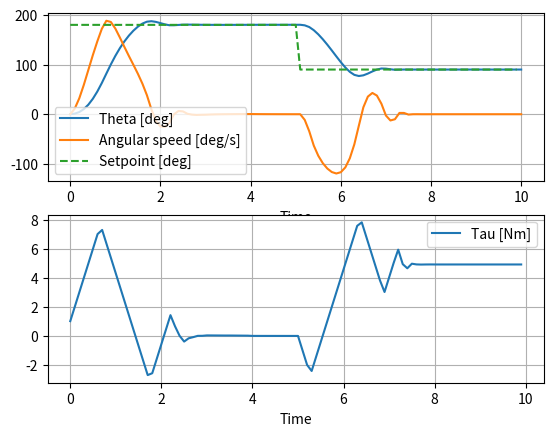

This chart was generated by the following Python code:
import numpy as np
import matplotlib.pyplot as plt
import math
from scipy.optimize import minimize, LinearConstraint

# Step of the pendulum system
def pendulum_step(theta, dtheta, tau, l, k, m, g, dt):

    # Calculate the change in angular acceleration
    ddtheta = (tau - k * dtheta - m * g * l * math.sin(theta)) / (m * l * l)

    # Update the angular velocity and angle
    dtheta_next = dtheta + ddtheta * dt
    theta_next = theta + dtheta_next * dt
    
    return (theta_next, dtheta_next)

# Cost function to be minimized
def mpc_cost(tau, theta_ref, theta0, dtheta0, l, k, m, g, dt, Q11, Q22, R, N):

    # Initialise cost = 0 and states to current measured states
    cost = 0
    theta = theta0
    dtheta = dtheta0

    # Simulate the next N steps of the system
    for idx in range(N):

        # Calculate the change in angular acceleration
        ddtheta = (tau[idx] - k * dtheta - m * g * l * math.sin(theta)) / (m * l * l)

        # Update the angular velocity and angle
        dtheta = dtheta + ddtheta * dt
        theta = theta + dtheta * dt

        # Update cost
        cost += Q11 * dtheta**2 + Q22 * (theta_ref - theta)**2 + R * tau[idx]**2

    return cost

# Solve MPC optimization problem
def solve_mpc(theta_ref, theta, dtheta, tau_ini, l, k, m, g, dt, Q11, Q22, R, N, tau_max, delta_tau_max):

    # Linear constraints on the rate of change of tau: -delta_tau_max <= tau[i+1] - tau[i] <= delta_tau_max for all i in the N - 1
    # Implemented using LinearConstraint as -delta_tau_max <= delta_tau_matrix * tau <= delta_tau_max
    delta_tau_matrix = np.eye(N) - np.eye(N, k=1)
    constraint1 = LinearConstraint(delta_tau_matrix, -delta_tau_max, delta_tau_max)

    # We need a constraint on the rate of change of tau[0] respect to its previous value, which is tau_ini[0]
    first_element_matrix = np.zeros([N, N])
    first_element_matrix[0, 0] = 1
    constraint2 = LinearConstraint(first_element_matrix, tau_ini[0]-delta_tau_max, tau_ini[0]+delta_tau_max)
    
    # Add constraints
    delta_tau_constraint = [constraint1, constraint2]

    # Bounds --> -tau_max <= tau[idx] <= tau_max for idx = 0 to N-1
    bounds = [(-tau_max, tau_max) for idx in range(N)]

    # Starting optimisation point for theta and dtheta are the current measurements
    theta0 = theta
    dtheta0 = dtheta

    # Minimization
    result = minimize(mpc_cost, tau_ini, args=(theta_ref, theta0, dtheta0, l, k, m, g, dt, Q11, Q22, R, N), bounds=bounds, constraints=delta_tau_constraint)

    # Extract the optimal control sequence
    tau_mpc = result.x

    return tau_mpc

# ---------- SIMULATION INITIALISATION ----------

# Plant parameters
l = 1  # length of the pendulum
k = 0.5  # coefficient of friction
m = 0.5  # mass of the pendulum
g = 9.81  # acceleration due to gravity

# Time step
dt = 0.1

# Simulation time
time_range = 10

# Simulation steps
L = round(time_range/dt)

# Init time
time = 0

# Initial state
theta0 = 0
dtheta0 = 0

# Arrays for logging
theta = np.zeros(L + 1)
dtheta = np.zeros(L + 1)
tau = np.zeros(L)
theta_ref = np.zeros(L)

# Init arrays to initial state
theta[0] = theta0
dtheta[0] = dtheta0

# ---------- CONTROL SYSTEM CALIBRATION ----------

# Model predictive control horizon
N = 20

# Cost weights
Q11 = 0 # angulare speed ignored
Q22 = 1
R = 0 # control input ignored - constraints are in place

# Max torque allowed
tau_max = 10

# Max delta torque between two steps
delta_tau_max = 1

# Plant parameters - estimated
l_est = 1  # length of the pendulum
k_est = 0.5  # coefficient of friction
m_est = 0.5  # mass of the pendulum
g_est = 9.81  # acceleration due to gravity

# Array for initial solution for MPC
tau_ini = np.zeros(N)

# ---------- SIMULATION ----------

for idx in range(L):

    # ---------- SIMULATE USER INPUT ----------

    # Generate reference setpoint
    if time < 5:
        theta_ref[idx] = math.pi # 180 deg
    else:
        theta_ref[idx] = math.pi*0.5 # 90 deg
    
    # Increment time
    time += dt

    # ---------- CONTROL SYSTEM LOOP ----------
    
    # Find optimal sequence for the next N steps
    tau_mpc = solve_mpc(theta_ref[idx], theta[idx], dtheta[idx], tau_ini, l_est, k_est, m_est, g_est, dt, Q11, Q22, R, N, tau_max, delta_tau_max)
    
    # Use first element of control input optimal solution
    tau[idx] = tau_mpc[0]

    # Initial solution for next step = current solution
    tau_ini = tau_mpc

    # ---------- SIMULATION LOOP  ----------

    # Run dynamic system - pendulum
    (theta[idx+1], dtheta[idx+1]) = pendulum_step(theta[idx], dtheta[idx], tau[idx], l, k, m, g, dt)

# Plot results

plt.subplot(2, 1, 1)
plt.plot(np.arange(L+1)*dt, theta[:]*180/math.pi, label="Theta [deg]")
plt.plot(np.arange(L+1)*dt, dtheta[:]*180/math.pi, label="Angular speed [deg/s]")
plt.plot(np.arange(L)*dt, theta_ref*180/math.pi, '--', label="Setpoint [deg]")
plt.xlabel("Time")
plt.legend()
plt.grid()

plt.subplot(2, 1, 2)
plt.plot(np.arange(L)*dt, tau, label="Tau [Nm]")
plt.xlabel("Time")
plt.legend()
plt.grid()
plt.show()